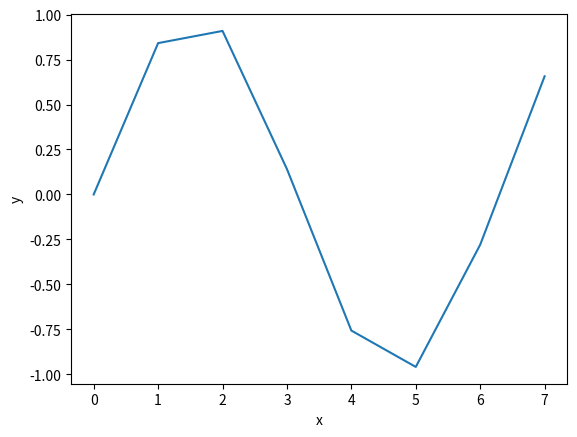

Recreate this plot in Python.
#plotting a sine function graph in python
import numpy as np
import matplotlib.pyplot as plt

x=[0, 1, 2, 3, 4, 5, 6, 7]
y =np.sin(x)
plt.plot(x,y)
plt.xlabel('x')
plt.ylabel('y')
plt.show()